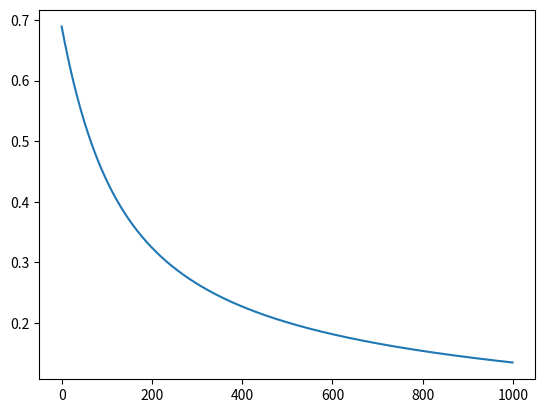

Source code (Python):
import numpy as np
import matplotlib.pyplot as plt

class LogisticRegressionModel:
    def __init__(self,x,y,w,b):
        self.x=x
        self.y=y
        self.w=w
        self.b=b
        self.cost_history=[]
    
    def sigmoid(self):
        z=np.dot(self.x,self.w)+self.b
        return 1/(1+(np.exp(-z)))
    
    
    def loss(self):
        f=self.sigmoid()
        loss=-y*(np.log(f))-(1-y)*(np.log(1-f))
        return loss
    
    def cost(self):
        loss=self.loss()
        m=len(self.y)
        return 1/m*np.sum(loss)
    
    def gradient(self):
        f=self.sigmoid()
        m=len(self.y)
        dw=1/m*(np.dot(self.x.T,(f-self.y)))
        db=1/m*(np.sum(f-self.y))
        return dw, db
    
    def fit(self,learning_rate=0.01, epochs=1000):
        for i in range(epochs):
            dw,db=self.gradient()
            self.w=self.w-learning_rate*dw
            self.b=self.b-learning_rate*db
            self.cost_history.append(self.cost())
            
    def predict(self, x):
        x= self.normalize(x)
        y=np.dot(x,self.w)+self.b
        z=1/(1+np.exp(-y))
        return (z >= 0.5).astype(int)
    
    def normalize(self, x):
        return (x - np.mean(x, axis=0)) / np.std(x, axis=0)
    
    
if __name__ == "__main__":
    x = np.array([[1, 2], [2, 3], [3, 4], [4, 5]])
    y = np.array([0, 0, 1, 1])
    w = np.zeros(x.shape[1])
    b = 0.0

    model = LogisticRegressionModel(x, y, w, b)
    model.x = model.normalize(model.x)
    model.fit(learning_rate=0.01, epochs=1000)
    predictions = model.predict(x)
    print("Predictions:", predictions)
    plt.plot(model.cost_history)
    plt.show()
        
    

    